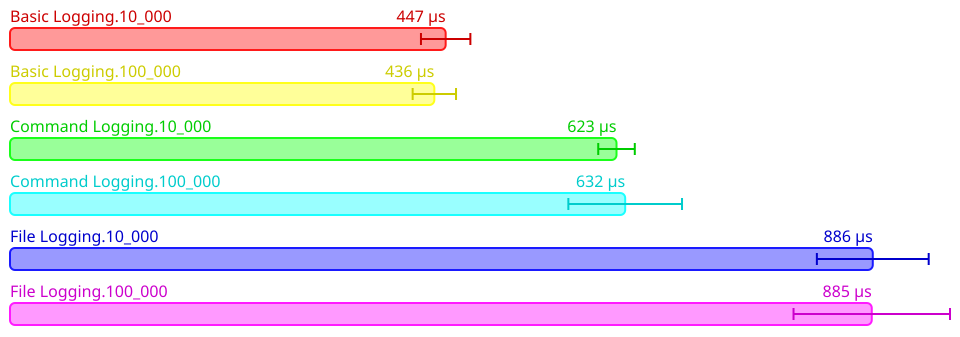

Source data for this figure (header and first rows):
Name, Mean (ps), 2*Stdev (ps)
All.Basic Logging.10_000, 447399801, 25374472
All.Basic Logging.100_000, 435768228, 22272962
All.Command Logging.10_000, 622849814, 18770046
All.Command Logging.100_000, 631758506, 58362756
All.File Logging.10_000, 886024625, 57417542
All.File Logging.100_000, 884982034, 80341880
